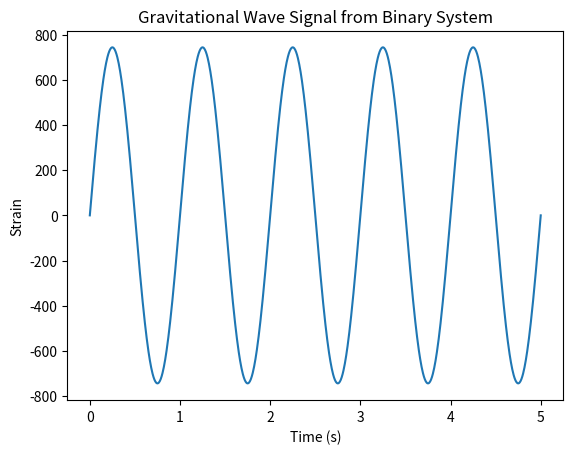

This chart was generated by the following Python code:
import numpy as np
import matplotlib.pyplot as plt

# Parameters for two-body system
G = 6.67430e-11  # Gravitational constant
M = 1.4 * 1.989e30  # Mass of neutron stars
d = 1e9  # Initial separation distance in meters
f = 1  # Frequency of orbit in Hz
t = np.linspace(0, 5, 1000)  # Time array

# Calculate gravitational wave strain
def gravitational_wave_strain(M, d, f, t):
    h_0 = (4 * G * M / d**2) * np.sin(2 * np.pi * f * t)
    return h_0

# Simulate strain and plot
h = gravitational_wave_strain(M, d, f, t)
plt.plot(t, h)
plt.xlabel("Time (s)")
plt.ylabel("Strain")
plt.title("Gravitational Wave Signal from Binary System")
plt.show()